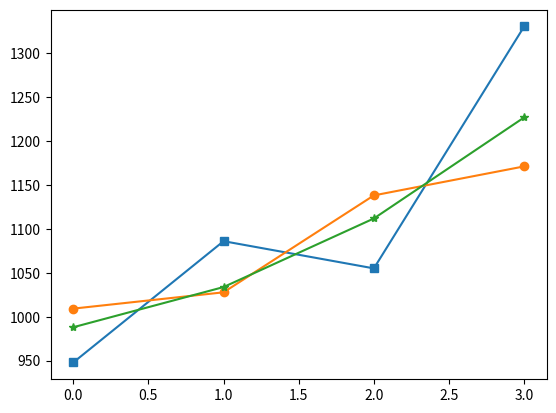

This figure's Python source:
import numpy as np
import matplotlib.pyplot as plt

# 0, 0, 0 yaw
SOWFA_base = [1941.1,	918.7,	947.9]
gauss_base = [1942.591748,	1010.112048,	1009.259718]
curl_base =	[1941.925636,	1022.32436,	988.0414309]

# 20, 0, 0 yaw
SOWFA_20_0_0 = [1690.1,	1216.9,	1086.1]
gauss_20_0_0 = [1728.3664,	1193.056031,	1027.832666]
curl_20_0_0 = [1727.773727,	1156.040391,	1033.833333]

# 0, 20, 0 yaw
SOWFA_0_20_0 = [1942.8,	814.2,	1055.1]
gauss_0_20_0 = [1942.591748,	895.7760013,	1138.249194]
curl_0_20_0 = [1941.925636,	906.8830232,	1111.959693]

# 20, 20, 0 yaw
SOWFA_20_20_0 = [1692.2,	1036.4,	1330.7]
gauss_20_20_0 = [1728.3664,	1059.130578,	1171.306639]
curl_20_20_0 = [1727.773727,	1025.700302,	1227.111409]

plt.figure()
# plt.plot(np.array([SOWFA_base[1], SOWFA_20_0_0[1],
#          SOWFA_0_20_0[1], SOWFA_20_20_0[1]])/SOWFA_base[1], '-s')

# plt.plot(np.array([gauss_base[1], gauss_20_0_0[1],
#          gauss_0_20_0[1], gauss_20_20_0[1]])/gauss_base[1], '-o')

# plt.plot(np.array([curl_base[1], curl_20_0_0[1],
#          curl_0_20_0[1], curl_20_20_0[1]])/curl_base[1], '-*')

turb_ind = 2
# plt.plot(np.array([SOWFA_base[turb_ind], SOWFA_20_0_0[turb_ind],
#          SOWFA_0_20_0[turb_ind], SOWFA_20_20_0[turb_ind]])/SOWFA_base[turb_ind], '-s')

# plt.plot(np.array([gauss_base[turb_ind], gauss_20_0_0[turb_ind],
#          gauss_0_20_0[turb_ind], gauss_20_20_0[turb_ind]])/gauss_base[turb_ind], '-o')

# plt.plot(np.array([curl_base[turb_ind], curl_20_0_0[turb_ind],
#          curl_0_20_0[turb_ind], curl_20_20_0[turb_ind]])/curl_base[turb_ind], '-*')

plt.plot(np.array([SOWFA_base[turb_ind], SOWFA_20_0_0[turb_ind],
         SOWFA_0_20_0[turb_ind], SOWFA_20_20_0[turb_ind]]), '-s')

plt.plot(np.array([gauss_base[turb_ind], gauss_20_0_0[turb_ind],
         gauss_0_20_0[turb_ind], gauss_20_20_0[turb_ind]]), '-o')

plt.plot(np.array([curl_base[turb_ind], curl_20_0_0[turb_ind],
         curl_0_20_0[turb_ind], curl_20_20_0[turb_ind]]), '-*')         

plt.show()